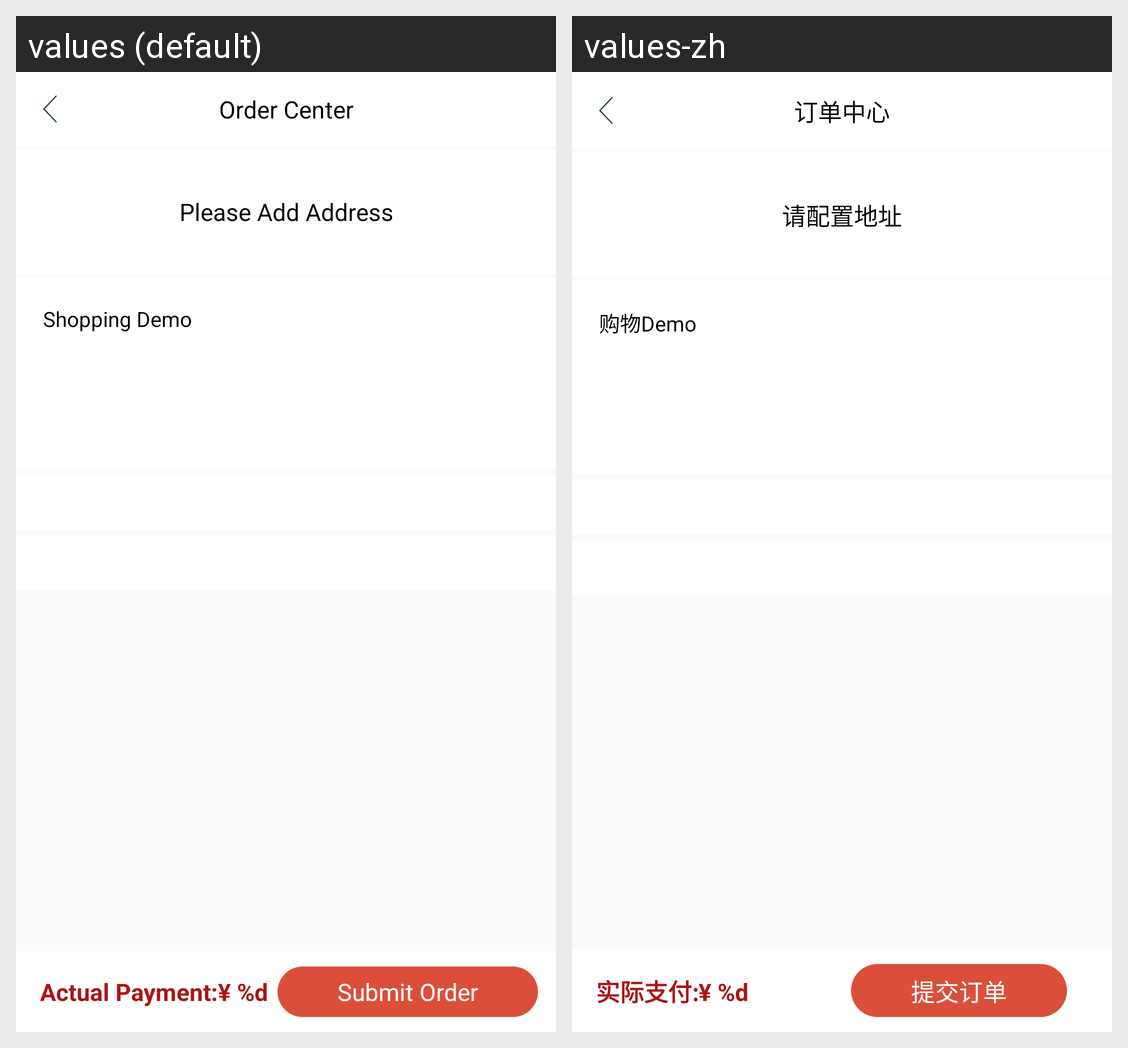

Strings drawn on this Android screen and how each of the app's shown locales translates them:
Android screen res/layout/activity_buy_now.xml rendered under 2 locales, left to right: values (default), values-zh. Device: Nexus 5 (rendered at 1080×1920; each locale shown at half size, 540×960, under a caption strip naming it); theme Main_AppTheme.
Strings drawn on this screen, with the default value and each locale's value (text and hints the layout hard-codes, and strings that could not be matched under every locale, appear in the picture but are not listed):

add_address_tip
  values: Please Add Address
  values-zh: 请配置地址

app_name
  values: Shopping Demo
  values-zh: 购物Demo

order_center
  values: Order Center
  values-zh: 订单中心

product_price_2
  values: Actual Payment:¥ %d
  values-zh: 实际支付:¥ %d

submit_order
  values: Submit Order
  values-zh: 提交订单
